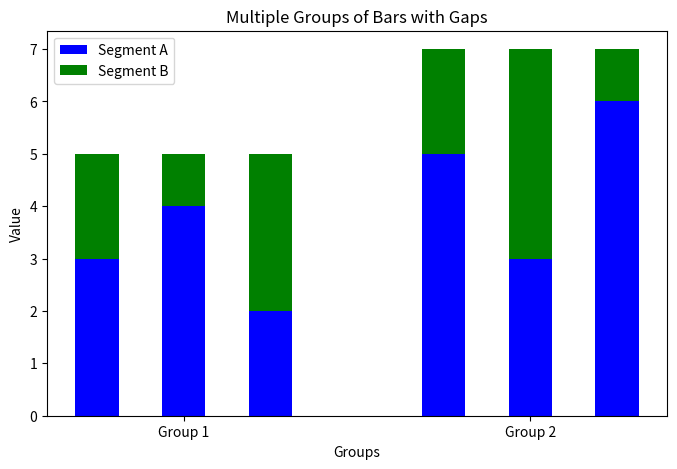

This chart was generated by the following Python code:
import matplotlib.pyplot as plt
import numpy as np

# --- Sample data --- 
# We have 2 groups (Group1 and Group2), each with 3 bars, and each bar has 2 stacked segments
group_labels = ["Group 1", "Group 2"]  # only 2 groups
bars_per_group = 3

# Each bar has 2 segments
group1_data = [
    (3, 2),   # Bar 1 in Group 1: Segment1=3, Segment2=2
    (4, 1),   # Bar 2 in Group 1
    (2, 3),   # Bar 3 in Group 1
]
group2_data = [
    (5, 2),   # Bar 1 in Group 2
    (3, 4),   # Bar 2 in Group 2
    (6, 1),   # Bar 3 in Group 2
]

# We'll store these in a list of lists for convenience
all_group_data = [group1_data, group2_data]

# Segment labels and colors (for stacked segments)
segment_labels = ["Segment A", "Segment B"]
segment_colors = ["blue", "green"]

# --- Plot configuration ---
bar_width = 0.5
gap_between_groups = 1.0  # horizontal gap between the last bar of one group and first bar of the next

# We'll compute x positions for each group
x_positions = []  # will hold the x for each bar in each group

current_x = 0
for _ in range(len(group_labels)):
    # For each group, the bars will occupy 'bars_per_group' x positions
    positions_for_this_group = np.arange(current_x, current_x + bars_per_group)
    x_positions.append(positions_for_this_group)
    # Move current_x to the right by 'bars_per_group' plus the gap
    current_x += bars_per_group + gap_between_groups

# x_positions is now a list of arrays,
# e.g. [ array([0,1,2]), array([4,5,6]) ] if gap=1.0 and bars_per_group=3

# --- Drawing the bars ---
plt.figure(figsize=(8, 5))  # optional, just to size the figure nicely

for group_idx, group_data in enumerate(all_group_data):
    positions_for_group = x_positions[group_idx]
    for bar_idx, (seg1, seg2) in enumerate(group_data):
        x_center = positions_for_group[bar_idx]
        
        # Plot first segment
        plt.bar(
            x_center,
            seg1,
            width=bar_width,
            color=segment_colors[0],
            label=segment_labels[0] if (group_idx == 0 and bar_idx == 0) else None
        )
        # Plot second segment (stacked on top)
        plt.bar(
            x_center,
            seg2,
            width=bar_width,
            bottom=seg1,
            color=segment_colors[1],
            label=segment_labels[1] if (group_idx == 0 and bar_idx == 0) else None
        )

# To label the center of each group, we can place an xtick in the middle of the group
group_centers = []
for positions_for_group in x_positions:
    # The center of the group is the average of the leftmost and rightmost bar positions
    leftmost = positions_for_group[0]
    rightmost = positions_for_group[-1]
    center = (leftmost + rightmost) / 2
    group_centers.append(center)

plt.xticks(group_centers, group_labels)

plt.title("Multiple Groups of Bars with Gaps")
plt.xlabel("Groups")
plt.ylabel("Value")
plt.legend()
plt.show()
